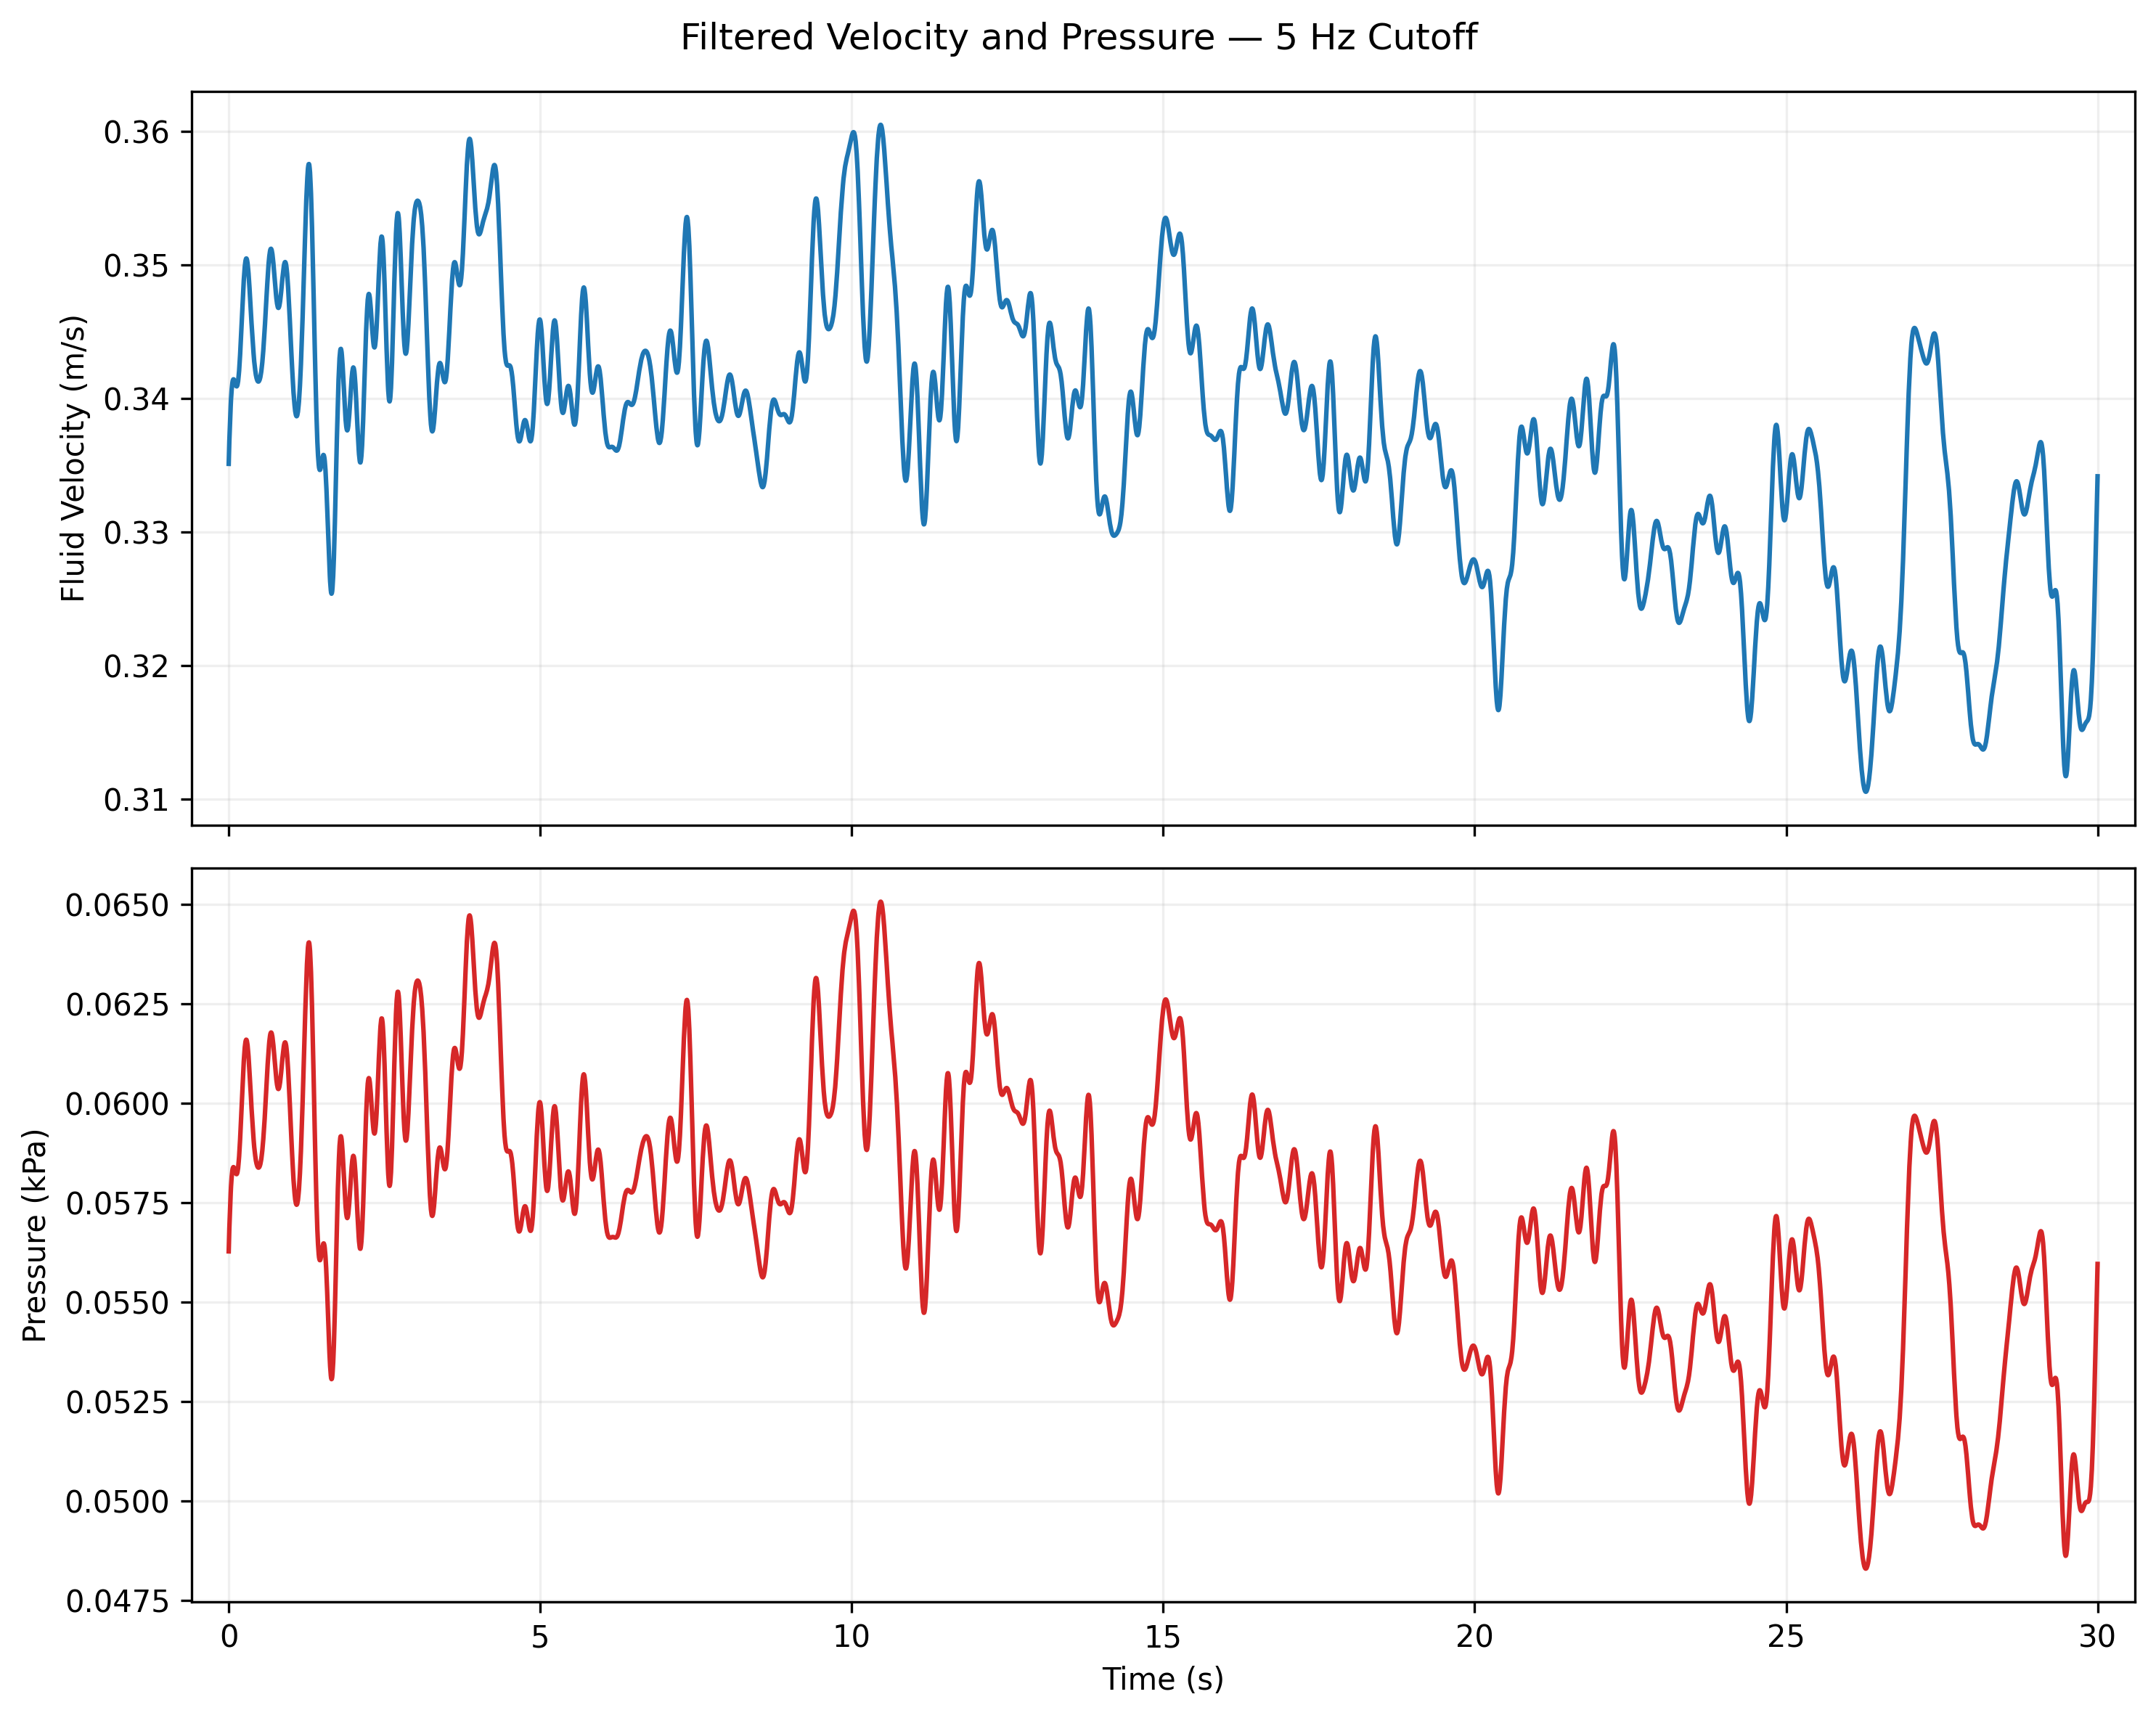

The file beside this chart, header and first rows:
time_s, velocity_m_s, pressure_kpa
0.0, 0.3557, 0.0633
0.005, 0.3413, 0.0582
0.01, 0.346, 0.0598
0.016, 0.3457, 0.0598
0.021, 0.3268, 0.0534
0.027, 0.3429, 0.0588
0.032, 0.3374, 0.0569
0.037, 0.3314, 0.0549
0.043, 0.3213, 0.0516
0.048, 0.3132, 0.0491
0.054, 0.3591, 0.0645
0.059, 0.323, 0.0522
0.064, 0.3388, 0.0574
0.07, 0.3432, 0.0589
0.075, 0.3479, 0.0605
0.081, 0.3435, 0.059
0.086, 0.349, 0.0609
0.091, 0.334, 0.0558
0.097, 0.3749, 0.0703
0.102, 0.3578, 0.064
0.107, 0.3424, 0.0586
0.113, 0.3239, 0.0525
0.118, 0.3546, 0.0629
0.124, 0.3159, 0.0499
0.129, 0.3311, 0.0548
0.134, 0.3492, 0.061
0.14, 0.3649, 0.0666
0.145, 0.3165, 0.0501
0.151, 0.3379, 0.0571
0.156, 0.3546, 0.0629
0.161, 0.3446, 0.0594
0.167, 0.3377, 0.057
0.172, 0.3602, 0.0649
0.178, 0.3271, 0.0535
0.183, 0.3382, 0.0572
0.188, 0.3638, 0.0662
0.194, 0.3385, 0.0573
0.199, 0.328, 0.0538
0.205, 0.3591, 0.0645
0.21, 0.3337, 0.0557
0.215, 0.3554, 0.0632
0.221, 0.3271, 0.0535
0.226, 0.3294, 0.0543
0.232, 0.3525, 0.0621
0.237, 0.3346, 0.056
0.242, 0.3421, 0.0585
0.248, 0.3286, 0.054
0.253, 0.3581, 0.0641
0.258, 0.4012, 0.0805
0.264, 0.3615, 0.0653
0.269, 0.3449, 0.0595
0.275, 0.3776, 0.0713
0.28, 0.3393, 0.0576
0.285, 0.3625, 0.0657
0.291, 0.3506, 0.0615
0.296, 0.3323, 0.0552
0.302, 0.3162, 0.05
0.307, 0.3625, 0.0657
0.312, 0.3695, 0.0683
0.318, 0.3541, 0.0627
... 5,503 more rows
